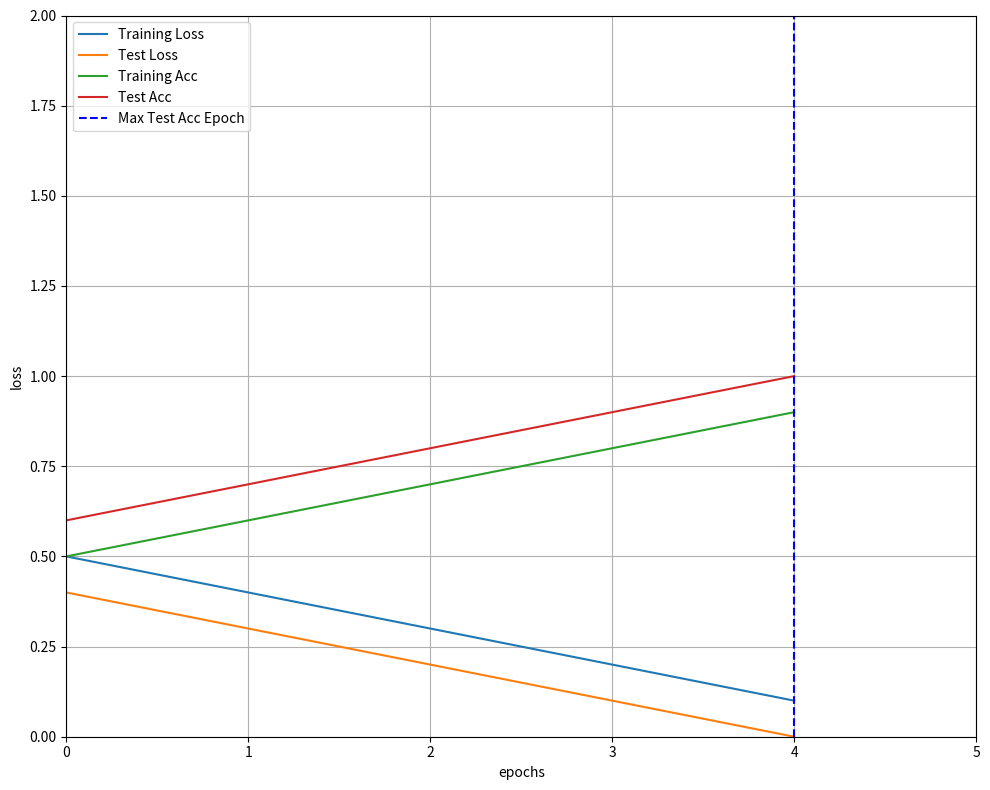

Source code (Python):
import os

import matplotlib
matplotlib.use('Agg')

from matplotlib import pyplot as plt


def plot_loss(train_loss, valid_loss, train_acc, val_acc, save_dir, fig_name, test_loss=None, test_acc=None):
    fig = plt.figure(figsize=(10, 8))

    if train_loss:
        print(f'train_loss is {train_loss}')
        plt.plot(range(len(train_loss)), train_loss, label='Training Loss')

    if valid_loss:
        print(f'valid_loss is {valid_loss}')
        plt.plot(range(len(valid_loss)), valid_loss, label='Validation Loss')


    if test_loss:
        print(f'test_loss is {test_loss}')
        plt.plot(range(len(test_loss)), test_loss, label='Test Loss')

    if train_acc:
        print(f'train_acc is {train_acc}')
        plt.plot(range(len(train_acc)), train_acc, label='Training Acc')
    if val_acc:
        print(f'val_acc is {val_acc}')
        plt.plot(range(len(val_acc)), val_acc, label='Validation Acc')
        # find position of highest val acc
        max_val_acc = val_acc.index(max(val_acc))
        plt.axvline(max_val_acc, linestyle='--', color='r', label='Max Val Acc Epoch')


    if test_acc:
        print(f'test_acc is {test_acc}')
        plt.plot(range(len(test_acc)), test_acc, label='Test Acc')
        # find position of highest test acc
        max_test_acc = test_acc.index(max(test_acc))
        plt.axvline(max_test_acc, linestyle='--', color='b', label='Max Test Acc Epoch')
    # if s2_train_loss is not None:
    #     plt.plot(range(1, len(s2_train_loss) + 1), train_loss, label='s2_train_loss Loss')
    # if s2_train_acc is not None:
    #     plt.plot(range(1, len(s2_train_acc) + 1), train_loss, label='s2_train_acc')


    plt.xlabel('epochs')
    plt.ylabel('loss')
    plt.ylim(0, 2.0)  # consistent scale
    plt.xlim(0, len(train_loss))  # consistent scale
    plt.grid(True)
    plt.legend()
    plt.tight_layout()
    # plt.show()
    save_path = os.path.join(save_dir, fig_name)
    fig.savefig(f'{save_path}.png', bbox_inches='tight')


if __name__ == '__main__':
    train_loss = [0.5, 0.4, 0.3, 0.2, 0.1]
    valid_loss = []
    train_acc = [0.5, 0.6, 0.7, 0.8, 0.9]
    val_acc = []
    test_loss = [i - 0.1 for i in train_loss]
    test_acc = [i+0.1 for i in train_acc]
    save_dir = './'
    fig_name = 'test'

    plot_loss(train_loss, valid_loss, train_acc, val_acc, save_dir, fig_name, test_loss, test_acc)
